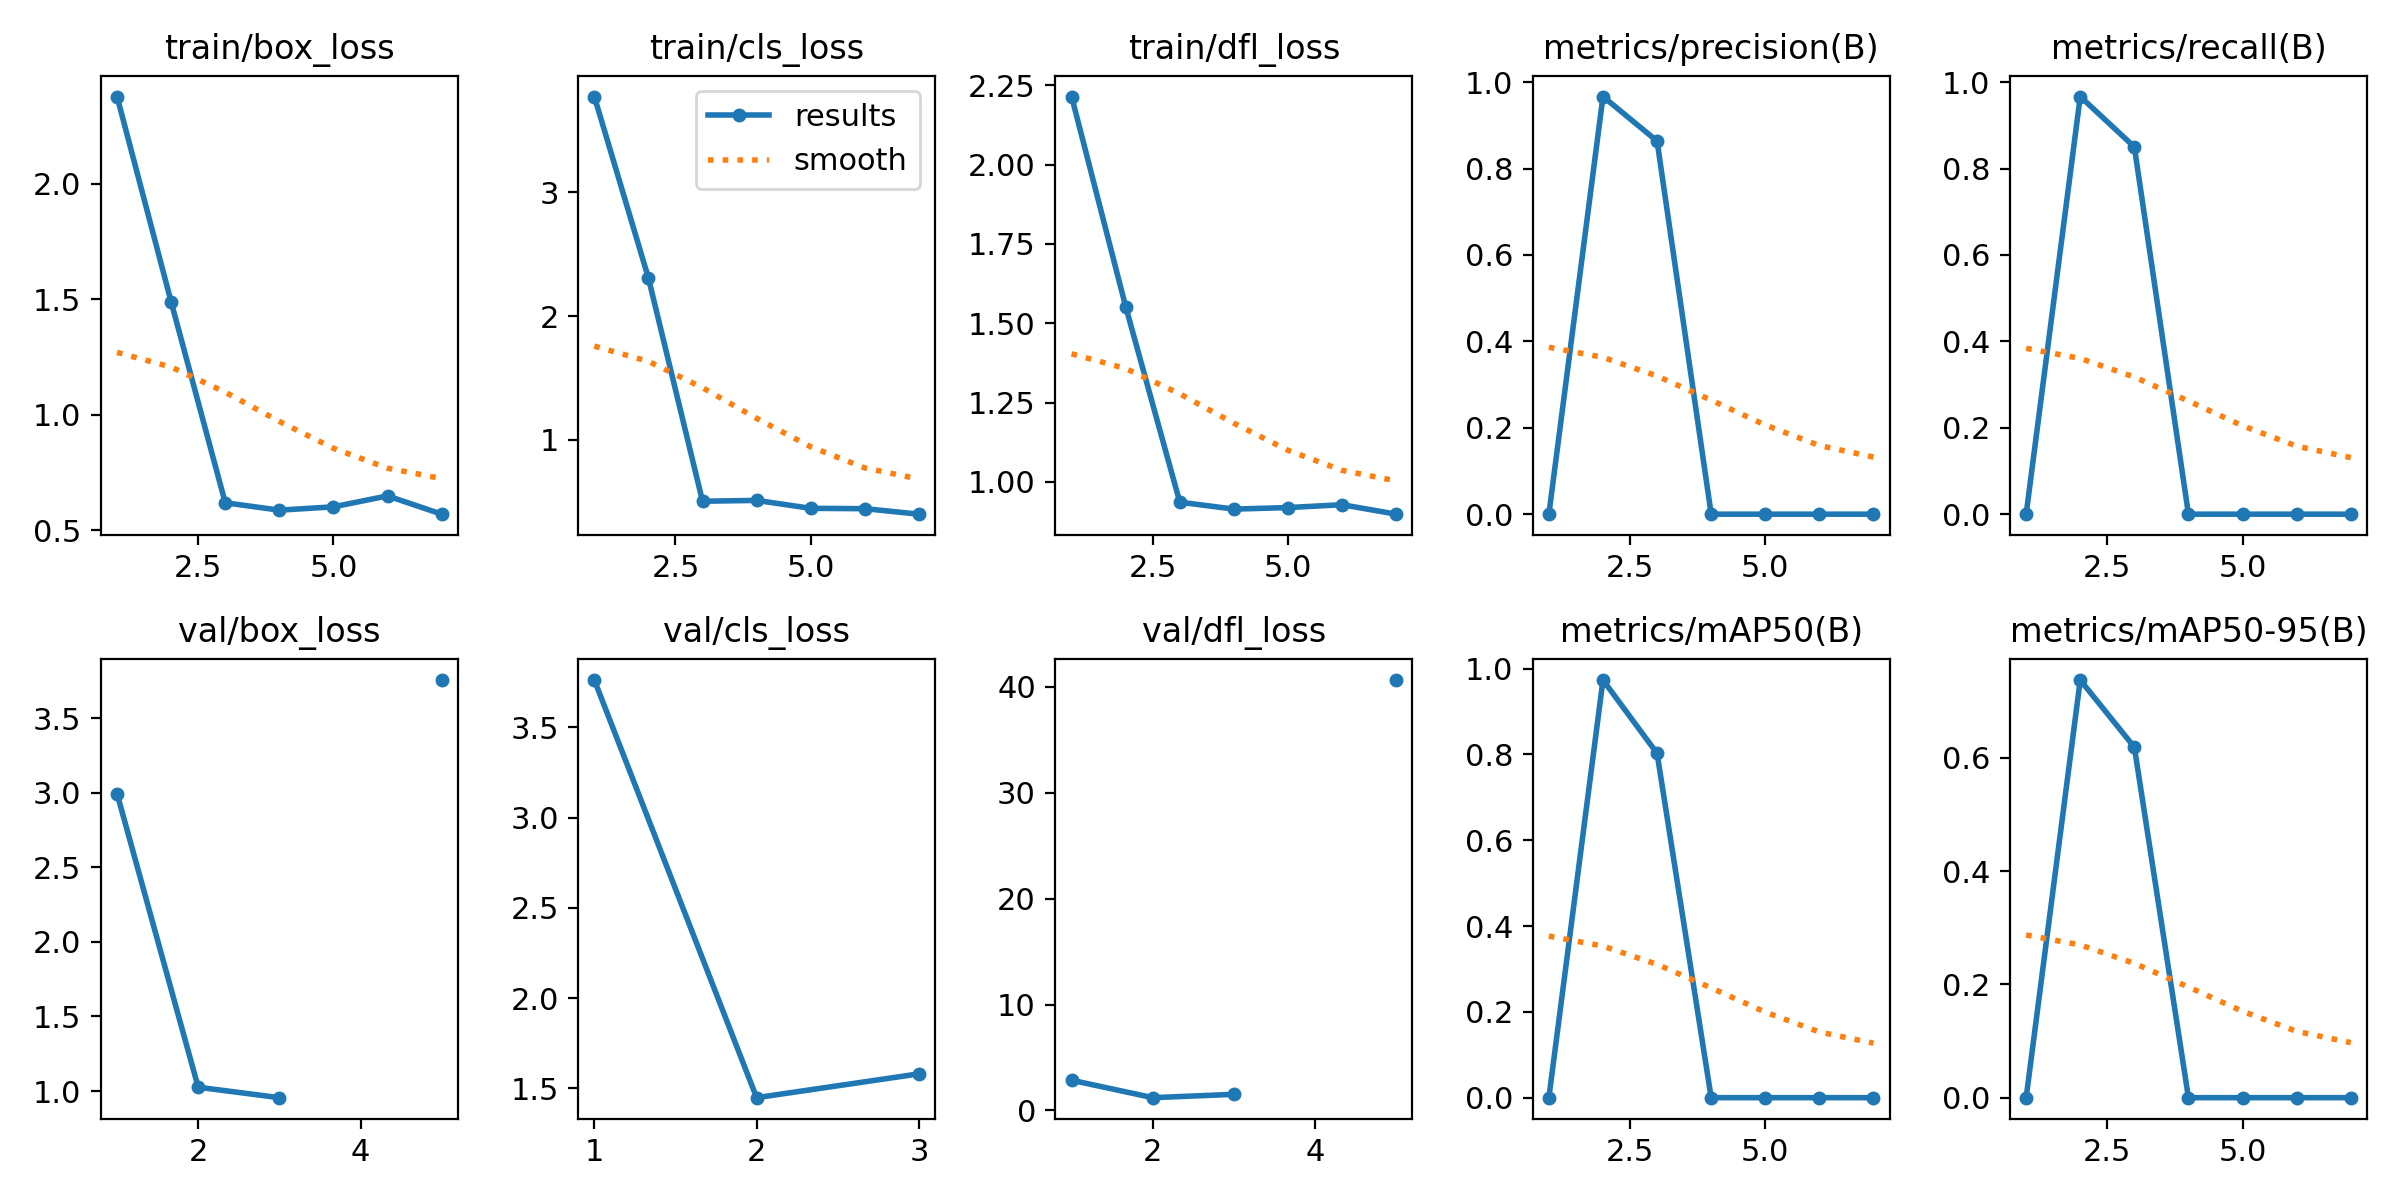

The file beside this chart, header and first rows:
epoch, time, train/box_loss, train/cls_loss, train/dfl_loss, metrics/precision(B), metrics/recall(B), metrics/mAP50(B), metrics/mAP50-95(B), val/box_loss, val/cls_loss, val/dfl_loss, lr/pg0, lr/pg1, lr/pg2
1, 3.307, 2.378, 3.775, 2.215, 0, 0, 0, 0, 2.995, 3.761, 2.852, 0.0001334, 0.0001334, 0.0001334
2, 5.777, 1.489, 2.308, 1.552, 0.9667, 0.9667, 0.9731, 0.7375, 1.025, 1.448, 1.205, 0.0002806, 0.0002806, 0.0002806
3, 9.788, 0.6187, 0.504, 0.9361, 0.8636, 0.85, 0.8023, 0.6189, 0.9553, 1.58, 1.521, 0.0004248, 0.0004248, 0.0004248
4, 13.46, 0.5867, 0.5108, 0.9142, 0, 0, 0, 0, nan, nan, nan, 0.0005661, 0.0005661, 0.0005661
5, 16.44, 0.6012, 0.4466, 0.9191, 0, 0, 0, 0, 3.757, inf, 40.65, 0.0007044, 0.0007044, 0.0007044
6, 19.7, 0.6485, 0.4439, 0.928, 0, 0, 0, 0, nan, nan, nan, 0.0008398, 0.0008398, 0.0008398
7, 22.54, 0.5694, 0.3994, 0.8982, 0, 0, 0, 0, nan, nan, nan, 0.0009721, 0.0009721, 0.0009721
